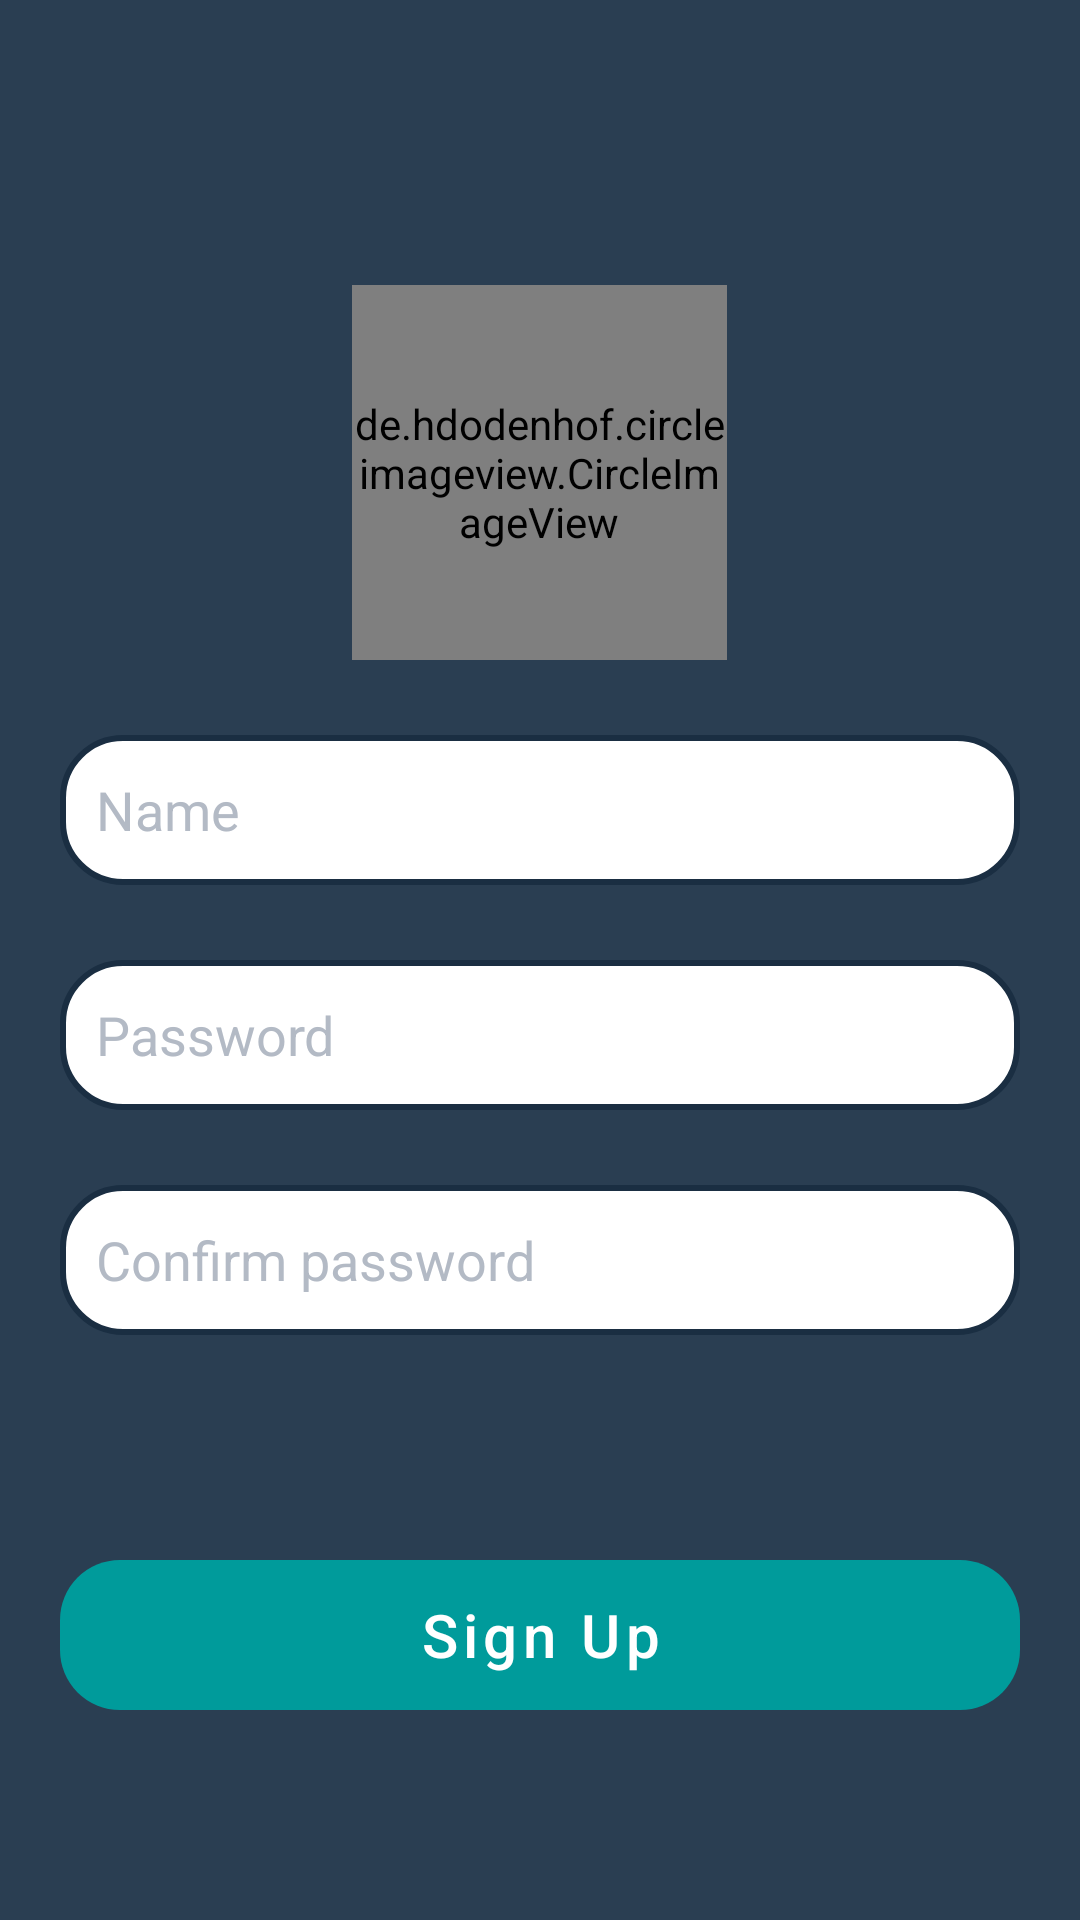

Reconstruct the res/layout file that produces this screen, plus the resources it refers to.
<!-- AndroidManifest.xml: application theme AppTheme -->
<!-- res/layout/activity_sign_up.xml -->
<?xml version="1.0" encoding="utf-8"?>

<ScrollView xmlns:android="http://schemas.android.com/apk/res/android"
    xmlns:app="http://schemas.android.com/apk/res-auto"
    xmlns:tools="http://schemas.android.com/tools"
    android:layout_width="match_parent"
    android:layout_height="match_parent"
    android:background="@color/colorPrimary"
    tools:context=".authentication.SignUpActivity">

    <RelativeLayout
        android:layout_width="match_parent"
        android:layout_height="wrap_content"
        android:layout_gravity="center">

        <de.hdodenhof.circleimageview.CircleImageView
            android:id="@+id/profile_pic"
            android:layout_width="125dp"
            android:layout_height="125dp"
            android:layout_marginTop="25dp"
            android:layout_centerHorizontal="true"
            android:src="@drawable/profile_image"
            app:civ_border_width="3dp"
            app:civ_border_color="@color/colorPrimaryDark"/>

        <EditText
            android:id="@+id/name"
            android:layout_width="match_parent"
            android:layout_height="50dp"
            android:layout_marginHorizontal="20dp"
            android:ems="10"
            android:hint="@string/name"
            android:textColorHint="@color/colorText"
            android:drawableStart="@drawable/ic_baseline_account_circle"
            android:drawableTint="@color/colorPrimary"
            android:drawablePadding="12dp"
            android:inputType="textPersonName|textCapWords"
            android:textColor="@color/colorPrimaryDark"
            android:background="@drawable/custom_input"
            android:paddingStart="12dp"
            android:paddingEnd="12dp"
            android:layout_below="@id/profile_pic"
            android:layout_marginTop="25dp"
            android:layout_centerHorizontal="true"/>

        <EditText
            android:id="@+id/password"
            android:layout_width="match_parent"
            android:layout_height="50dp"
            android:layout_marginHorizontal="20dp"
            android:ems="10"
            android:hint="@string/password"
            android:textColorHint="@color/colorText"
            android:drawableStart="@drawable/ic_baseline_lock_24"
            android:drawableTint="@color/colorPrimary"
            android:drawablePadding="12dp"
            android:inputType="textPassword"
            android:textColor="@color/colorPrimaryDark"
            android:background="@drawable/custom_input"
            android:paddingStart="12dp"
            android:paddingEnd="12dp"
            android:layout_below="@id/name"
            android:layout_marginTop="25dp"
            android:layout_centerHorizontal="true"/>

        <EditText
            android:id="@+id/password_confirm"
            android:layout_width="match_parent"
            android:layout_height="50dp"
            android:layout_marginHorizontal="20dp"
            android:ems="10"
            android:hint="@string/confirm_password"
            android:textColorHint="@color/colorText"
            android:drawableStart="@drawable/ic_baseline_lock_24"
            android:drawableTint="@color/colorPrimary"
            android:drawablePadding="12dp"
            android:inputType="textPassword"
            android:textColor="@color/colorPrimaryDark"
            android:background="@drawable/custom_input"
            android:paddingStart="12dp"
            android:paddingEnd="12dp"
            android:layout_below="@id/password"
            android:layout_marginTop="25dp"
            android:layout_centerHorizontal="true"/>

        <Button
            android:id="@+id/signup_button"
            android:layout_width="match_parent"
            android:layout_height="50dp"
            android:layout_marginHorizontal="20dp"
            android:layout_marginTop="75dp"
            app:backgroundTint="@color/colorAccent"
            android:background="@drawable/custom_button"
            android:text="@string/sign_up"
            android:textSize="20sp"
            android:textColor="@color/colorWhite"
            android:textAllCaps="false"
            android:layout_below="@+id/password_confirm"
            android:layout_centerHorizontal="true"/>
    </RelativeLayout>
</ScrollView>
<!-- resources referenced by this layout -->
<resources>
  <color name="colorAccent">#009B9B</color>
  <color name="colorPrimary">#2A3E52</color>
  <color name="colorPrimaryDark">#1A2E42</color>
  <color name="colorText">#B3BAC5</color>
  <color name="colorWhite">#FFFFFF</color>
  <!-- drawable custom_button (drawable) -->
  <?xml version="1.0" encoding="utf-8"?>
  
  <selector xmlns:android="http://schemas.android.com/apk/res/android">
      <item>
          <shape android:shape="rectangle">
              <corners android:radius="20dp"/>
          </shape>
      </item>
  </selector>
  <!-- drawable custom_input (drawable) -->
  <?xml version="1.0" encoding="utf-8"?>
  
  <selector xmlns:android="http://schemas.android.com/apk/res/android">
      <item android:state_enabled="true" android:state_focused="true">
          <shape android:shape="rectangle">
              <solid android:color="@color/colorWhite"/>
              <corners android:radius="20dp"/>
              <stroke android:color="@color/colorPrimaryDark" android:width="2dp"/>
          </shape>
      </item>
  
      <item android:state_enabled="true">
          <shape android:shape="rectangle">
              <solid android:color="@color/colorWhite"/>
              <corners android:radius="20dp"/>
              <stroke android:color="@color/colorPrimaryDark" android:width="2dp"/>
          </shape>
      </item>
  </selector>
  <string name="confirm_password">Confirm password</string>
  <string name="name">Name</string>
  <string name="password">Password</string>
  <string name="sign_up">Sign Up</string>
  <style name="AppTheme" parent="Theme.MaterialComponents.Light.NoActionBar">
          
          <item name="colorPrimary">@color/colorPrimary</item>
          <item name="colorPrimaryDark">@color/colorPrimaryDark</item>
          <item name="colorAccent">@color/colorAccent</item>
          <item name="colorSecondary">@color/colorSecondary</item>
          <item name="android:statusBarColor">@color/colorPrimaryDark</item>
          <item name="android:textColorPrimary">#000000</item>
          <item name="android:textColorSecondary">#000000</item>
          <item name="android:textColor">#000000</item>
      </style>
  <color name="colorSecondary">#FFFFFF</color>
</resources>
